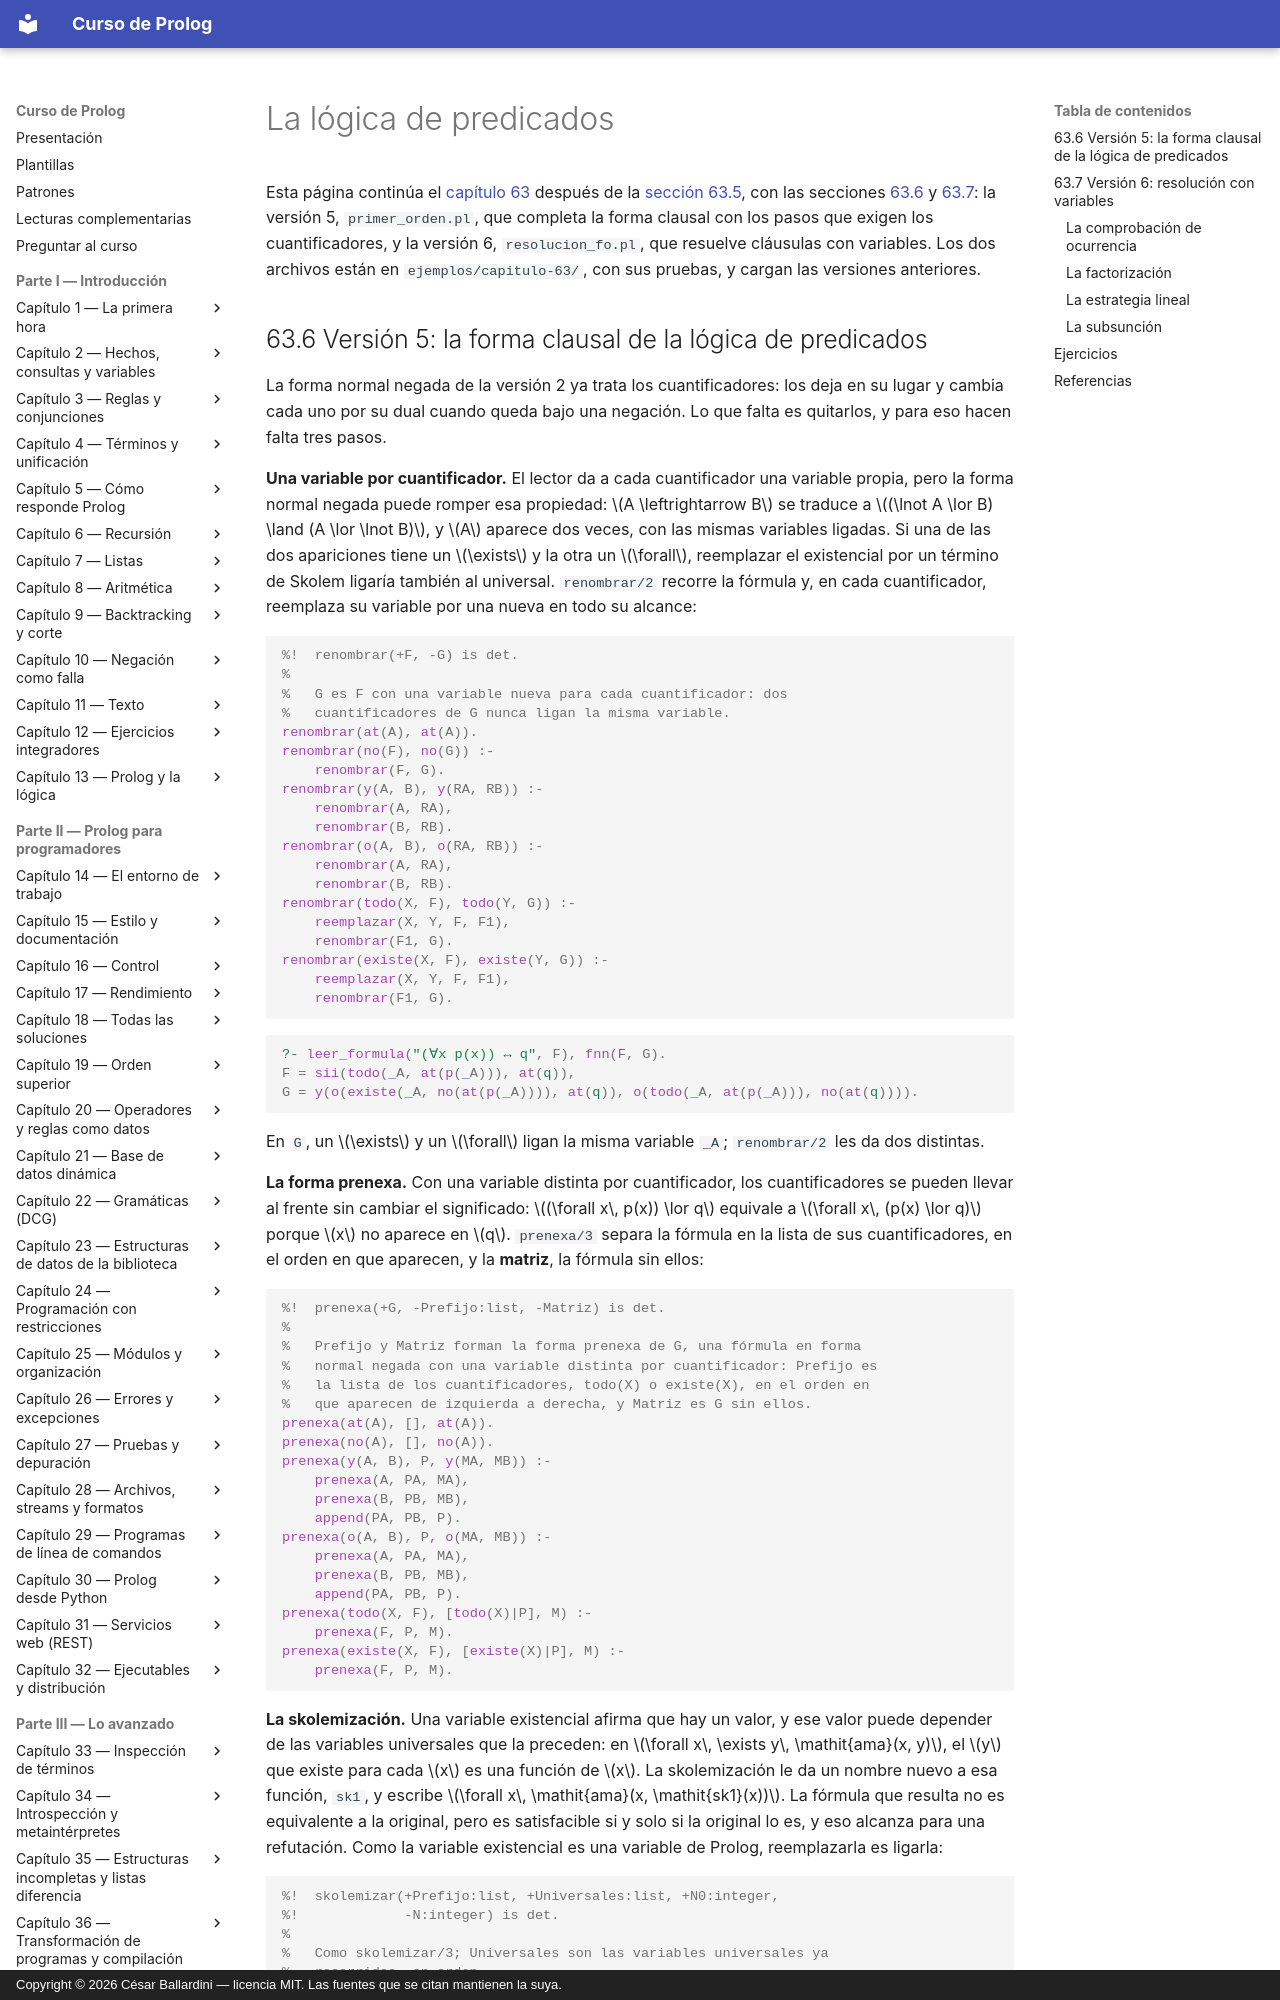

repository: CesarBallardini/curso-de-prolog · page: capitulo-63-proyecto-demostrador-teoremas/primer-orden/index.html · generator: mkdocs · copyright: Copyright © 2026 César Ballardini — licencia MIT. Las fuentes que se citan mantienen la suya.

# La lógica de predicados

Esta página continúa el [capítulo 63](index.md) después de la
[sección 63.5](index.md#635-version-4-el-verificador), con las secciones
[63.6](#636-version-5-la-forma-clausal-de-la-logica-de-predicados) y
[63.7](#637-version-6-resolucion-con-variables): la versión 5, `primer_orden.pl`, que completa la
forma clausal con los pasos que exigen los cuantificadores, y la versión 6,
`resolucion_fo.pl`, que resuelve cláusulas con variables. Los dos archivos
están en `ejemplos/capitulo-63/`, con sus pruebas, y cargan las versiones
anteriores.
